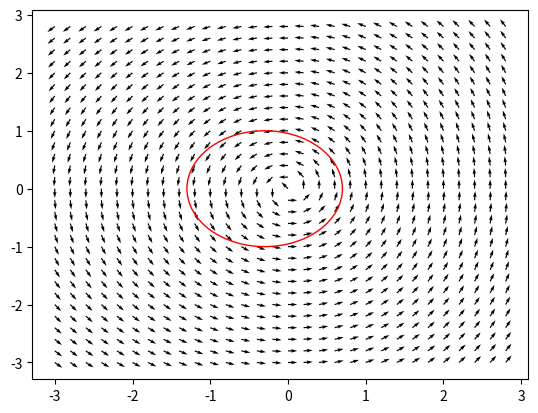

Reproduce this figure in Python.
import matplotlib.pyplot as plt
import numpy as np

fig = plt.figure()
ax = fig.gca()

x, y = np.meshgrid(np.arange(-3.0, 3.0, 0.2),
                   np.arange(-3.0, 3.0, 0.2))

# u = y
# v = ((8.0/25.0*x**5-4.0/3.0*x**3+4.0/5.0*x)-0.3*y)

u = -y
v = -(-x-0.1*x**2)

# v = -(x**2+y**2-1)*y-x

# v = -((1-x**2)*y-x)

N = np.sqrt(u**2+v**2)
u1, v1 = u/N, v/N
# u = u/((u**2+y**2))
# v = v/((u**2+y**2))

ax.quiver(x, y, u1, v1)
circle=plt.Circle((-0.3,0),1.0, color='r', fill=False)
ax.add_artist(circle)
plt.show()